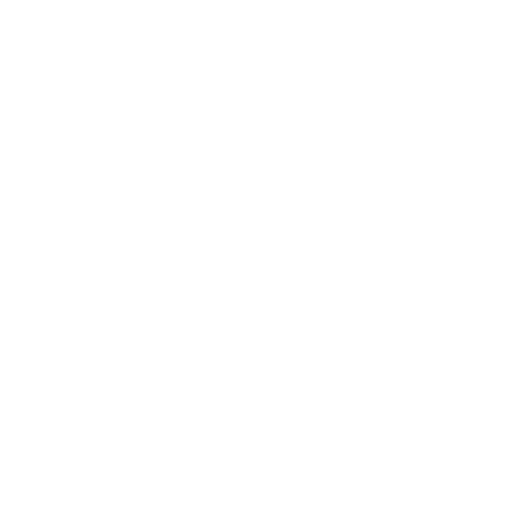
t = 0.00 s
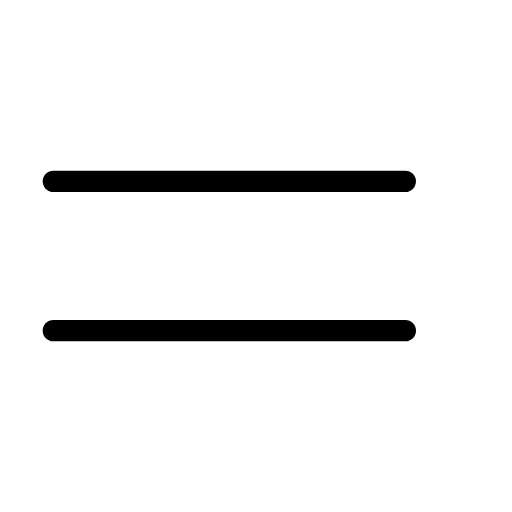
t = 0.23 s
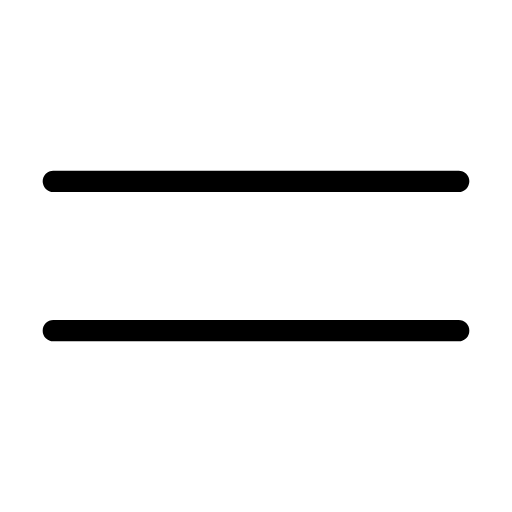
t = 0.40 s
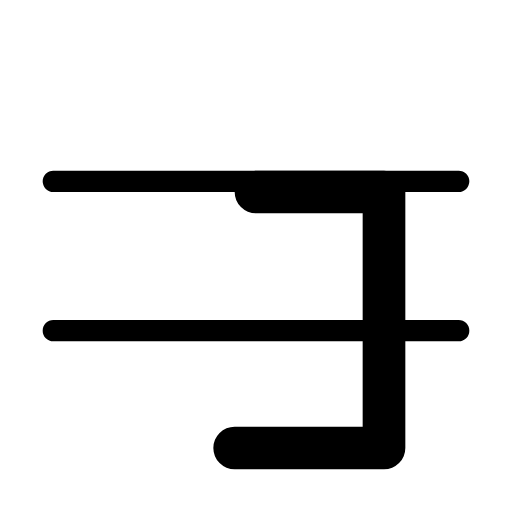
t = 0.70 s
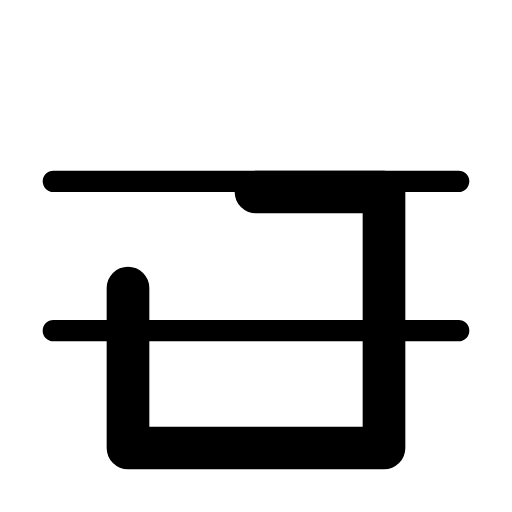
t = 0.85 s
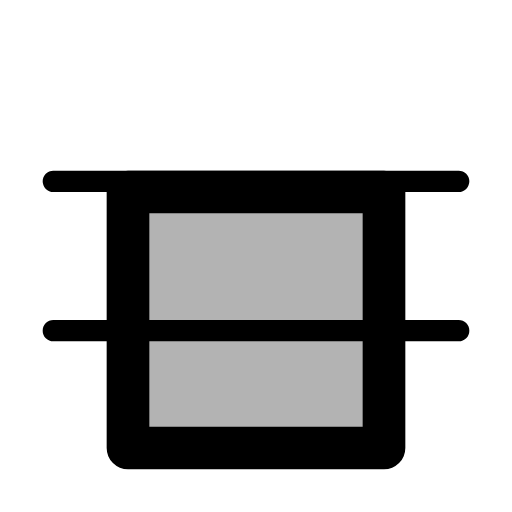
t = 1.15 s

The animated SVG that drew these frames (rendered in a browser with its animation timeline set to each time). Animation: 3 SMIL elements (animate=3); one cycle of 1.15 s.

<svg viewBox="0 0 24 24" xmlns="http://www.w3.org/2000/svg"><g stroke="currentColor" stroke-linecap="round" stroke-linejoin="round"><path d="M2.5 8.5h19M2.5 15.5h19" fill="none" stroke-dasharray="22"><animate attributeName="stroke-dashoffset" dur="0.3s" fill="freeze" values="22;0"/></path><path d="M12 9h6v12h-12v-12Z" fill="currentColor" stroke-width="2" fill-opacity="0" stroke-dasharray="50" stroke-dashoffset="50"><animate attributeName="stroke-dashoffset" begin="0.4s" dur="0.6s" fill="freeze" to="0"/><animate attributeName="fill-opacity" begin="1s" dur="0.15s" fill="freeze" to="0.3"/></path></g></svg>
